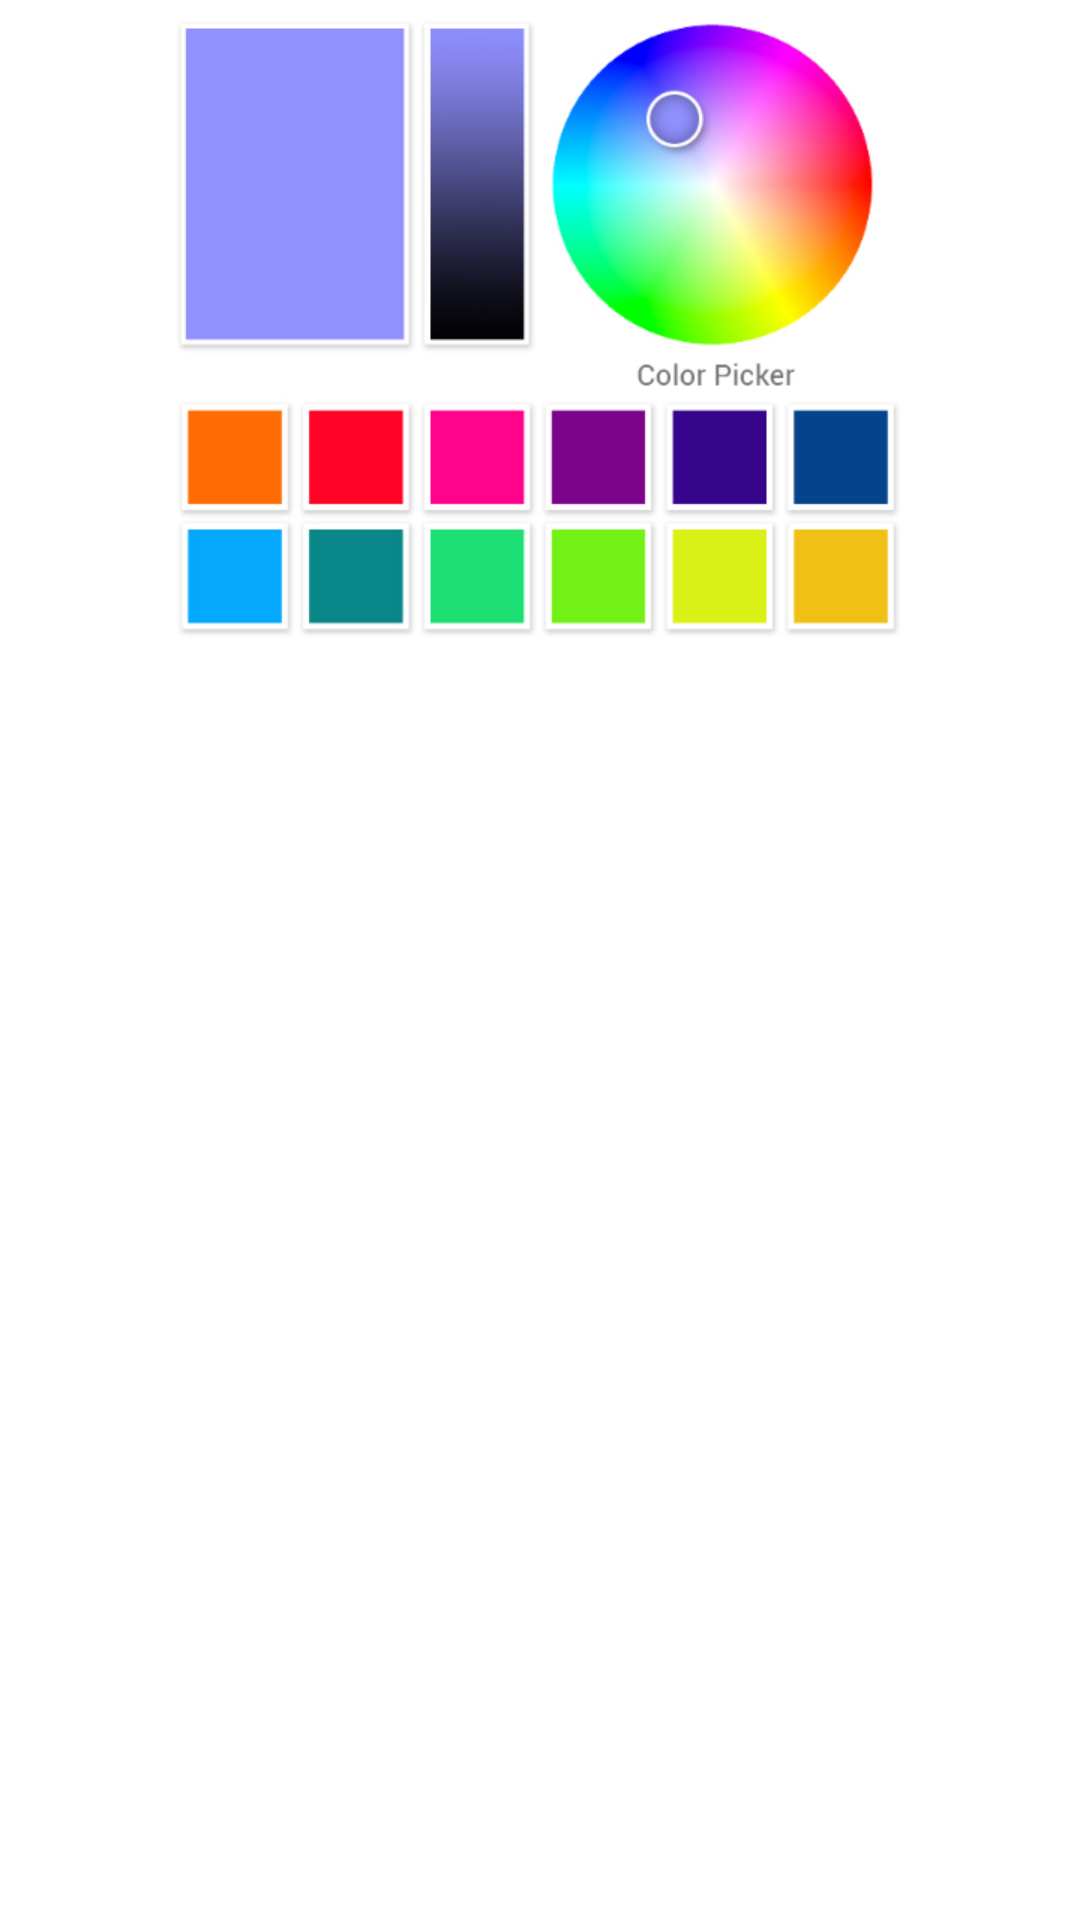

Write the Android layout XML for this screen, with the resource values it uses.
<!-- AndroidManifest.xml: application theme AppTheme -->
<!-- res/layout/dialog_colors.xml -->
<LinearLayout xmlns:android="http://schemas.android.com/apk/res/android"
    android:orientation="vertical"
    android:layout_width="wrap_content"
    android:layout_height="wrap_content">
    
    

    <ImageView
        android:id="@+id/imageView1"
        android:layout_width="match_parent"
        android:layout_height="wrap_content"
        android:layout_marginBottom="3dp"
        android:layout_marginLeft="3dp"
        android:layout_marginRight="3dp"
        android:layout_marginTop="3dp"
        android:src="@drawable/colorpicker" />

</LinearLayout>
<!-- resources referenced by this layout -->
<resources>
  <!-- drawable colorpicker: png bitmap (drawable-xhdpi, 63661 bytes) -->
  <style name="AppTheme" parent="AppBaseTheme">
          
      </style>
  <style name="AppBaseTheme" parent="android:Theme.Light">
          
      </style>
</resources>
